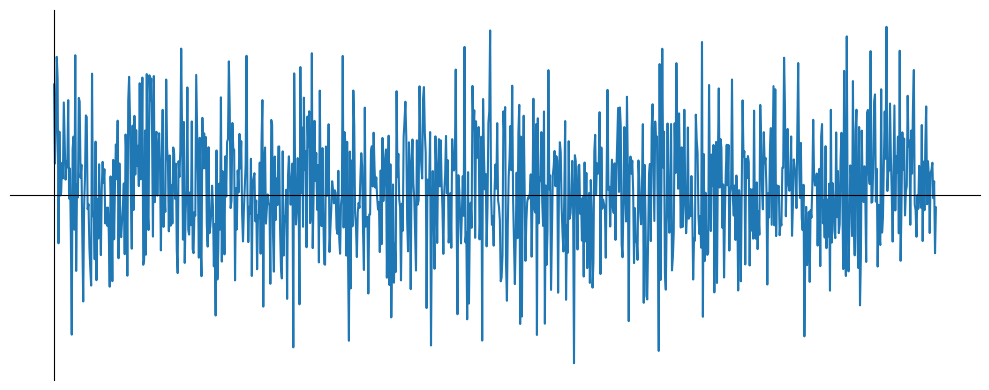

Recreate this plot in Python.
import matplotlib.pyplot as plt
import numpy as np

# ホワイトノイズを生成
np.random.seed(0)
samples = 1000
noise = np.random.normal(0, 1, samples)

# グラフを描画
plt.figure(figsize=(10, 4))
plt.plot(noise)
# 軸の設定：目盛りは非表示にするが枠線は表示
plt.xticks([])  # 目盛を非表示
plt.yticks([])

# 軸のカスタマイズ
ax = plt.gca()
ax.spines['left'].set_position('zero')     # 左端に縦軸
ax.spines['bottom'].set_position('center') # 中央に横軸
ax.spines['right'].set_color('none')
ax.spines['top'].set_color('none')
ax.yaxis.set_ticks_position('left')
ax.xaxis.set_ticks_position('bottom')
plt.tight_layout()



# グラフを表示
plt.savefig('noise.png')
